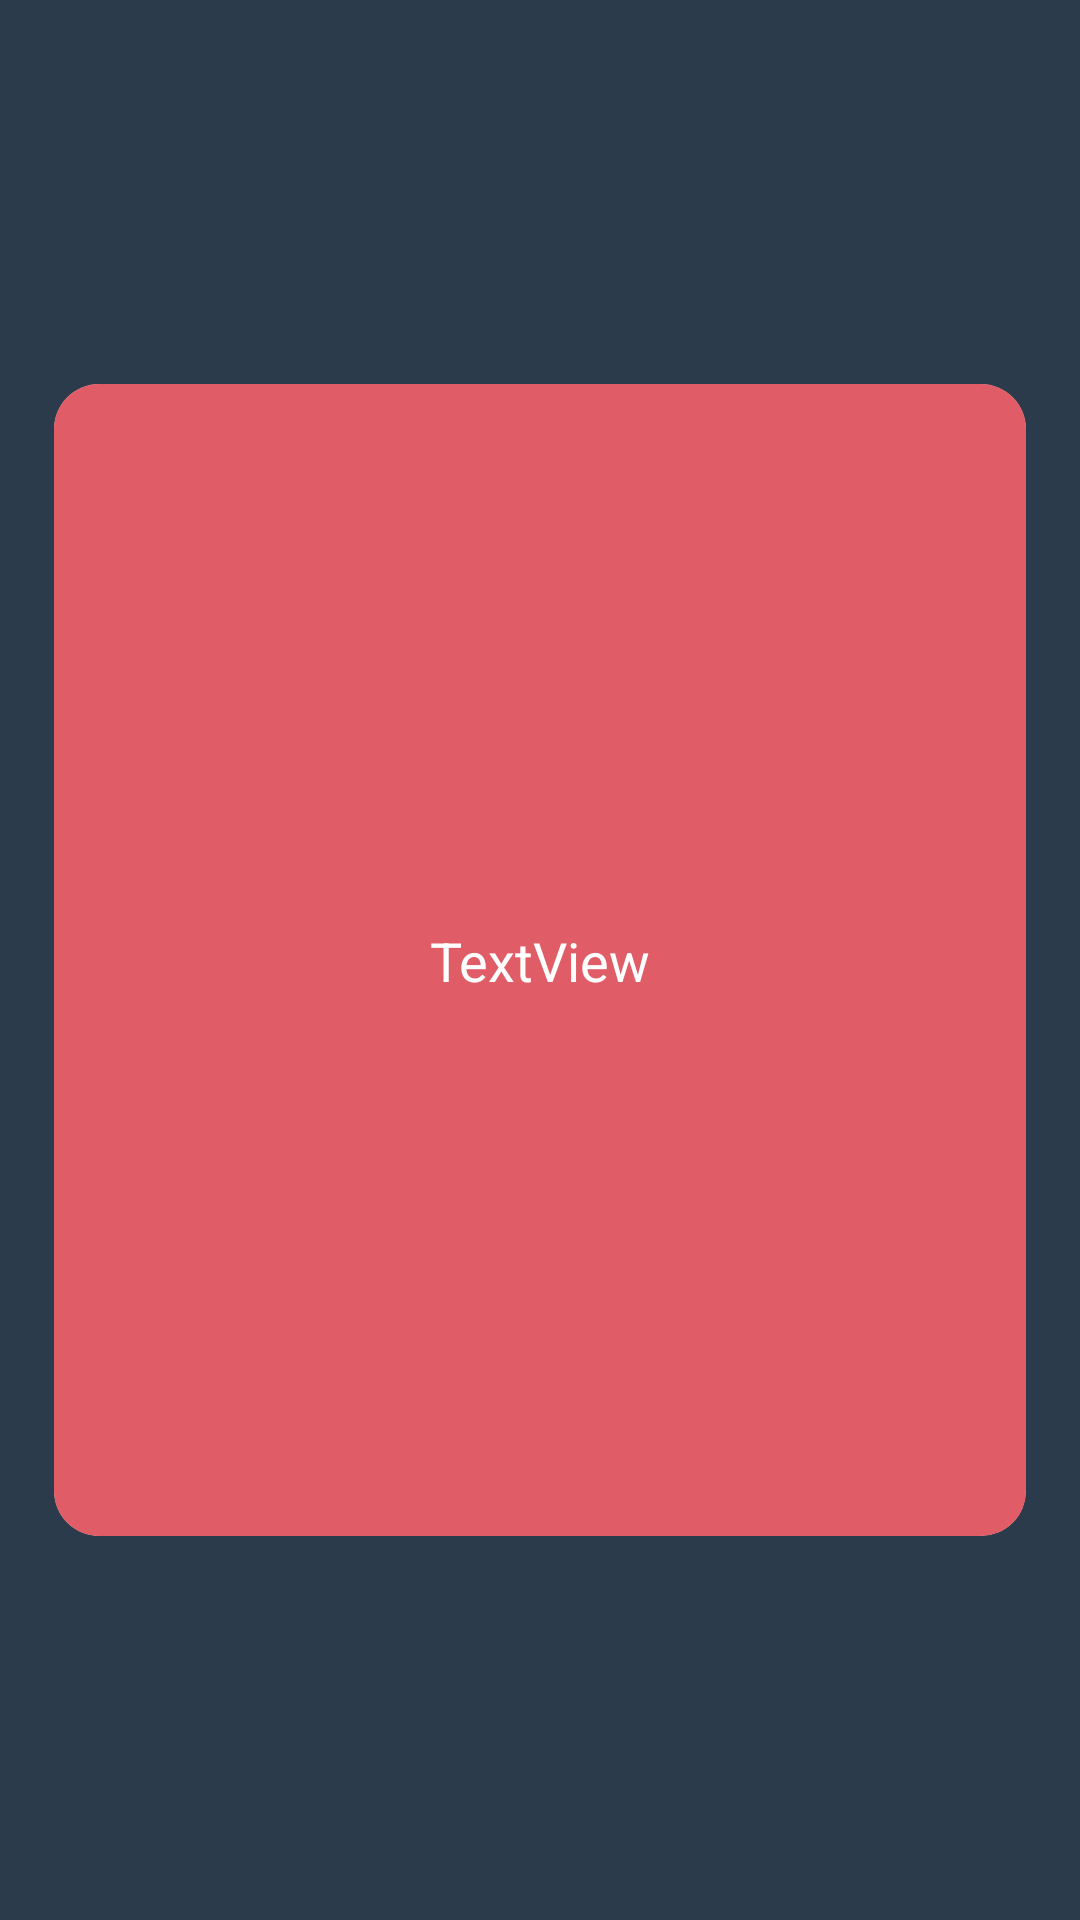

The Android layout XML behind this screen, and the referenced resources:
<!-- AndroidManifest.xml: application theme Theme.FlashCardApplication -->
<!-- res/layout/card_layout.xml -->
<?xml version="1.0" encoding="utf-8"?>
<androidx.constraintlayout.widget.ConstraintLayout xmlns:android="http://schemas.android.com/apk/res/android"
    xmlns:app="http://schemas.android.com/apk/res-auto"
    xmlns:tools="http://schemas.android.com/tools"
    android:layout_width="match_parent"
    android:layout_height="match_parent"
    android:background="@color/primary_black">

    <androidx.cardview.widget.CardView
        android:id="@+id/front_card"
        android:layout_width="0dp"
        android:layout_height="0dp"
        app:cardCornerRadius="15dp"
        app:cardElevation="0dp"
        app:cardMaxElevation="0dp"
        app:layout_constraintBottom_toTopOf="@+id/guideline7"
        app:layout_constraintEnd_toStartOf="@+id/guideline8"
        app:layout_constraintStart_toStartOf="@+id/guideline6"
        app:layout_constraintTop_toTopOf="@+id/guideline5">

        <androidx.constraintlayout.widget.ConstraintLayout
            android:id="@+id/front_layout"
            android:layout_width="match_parent"
            android:layout_height="match_parent"
            android:background="@color/primary_pink"
            android:padding="5dp">

            <TextView
                android:id="@+id/front_text"
                android:layout_width="wrap_content"
                android:layout_height="wrap_content"
                android:text="TextView"
                android:textAlignment="center"
                android:textColor="@color/white"
                android:textSize="18dp"
                app:layout_constraintBottom_toBottomOf="parent"
                app:layout_constraintEnd_toEndOf="parent"
                app:layout_constraintStart_toStartOf="parent"
                app:layout_constraintTop_toTopOf="parent" />

            <ImageButton
                android:id="@+id/front_btn"
                android:layout_width="wrap_content"
                android:layout_height="wrap_content"
                android:backgroundTint="@color/primary_pink"
                app:layout_constraintEnd_toEndOf="parent"
                app:layout_constraintTop_toTopOf="parent"
                app:srcCompat="@drawable/ic_baseline_delete_24" />
        </androidx.constraintlayout.widget.ConstraintLayout>
    </androidx.cardview.widget.CardView>

    <androidx.constraintlayout.widget.Guideline
        android:id="@+id/guideline5"
        android:layout_width="wrap_content"
        android:layout_height="wrap_content"
        android:orientation="horizontal"
        app:layout_constraintGuide_percent=".2" />

    <androidx.constraintlayout.widget.Guideline
        android:id="@+id/guideline6"
        android:layout_width="wrap_content"
        android:layout_height="wrap_content"
        android:orientation="vertical"
        app:layout_constraintGuide_percent=".05" />

    <androidx.constraintlayout.widget.Guideline
        android:id="@+id/guideline7"
        android:layout_width="wrap_content"
        android:layout_height="wrap_content"
        android:orientation="horizontal"
        app:layout_constraintGuide_percent=".8" />

    <androidx.constraintlayout.widget.Guideline
        android:id="@+id/guideline8"
        android:layout_width="wrap_content"
        android:layout_height="wrap_content"
        android:orientation="vertical"
        app:layout_constraintGuide_percent=".95" />

    <androidx.cardview.widget.CardView
        android:id="@+id/back_card"
        android:layout_width="0dp"
        android:layout_height="0dp"
        android:alpha="0"
        app:cardCornerRadius="15dp"
        app:cardElevation="0dp"
        app:cardMaxElevation="0dp"
        app:layout_constraintBottom_toTopOf="@+id/guideline7"
        app:layout_constraintEnd_toStartOf="@+id/guideline8"
        app:layout_constraintStart_toStartOf="@+id/guideline6"
        app:layout_constraintTop_toTopOf="@+id/guideline5">

        <androidx.constraintlayout.widget.ConstraintLayout
            android:id="@+id/back_layout"
            android:layout_width="match_parent"
            android:layout_height="match_parent"
            android:background="@color/primary_yellow"
            android:padding="5dp">

            <TextView
                android:id="@+id/back_text"
                android:layout_width="wrap_content"
                android:layout_height="wrap_content"
                android:text="TextView"
                android:textAlignment="center"
                android:textColor="@color/white"
                android:textSize="18dp"
                app:layout_constraintBottom_toBottomOf="parent"
                app:layout_constraintEnd_toEndOf="parent"
                app:layout_constraintStart_toStartOf="parent"
                app:layout_constraintTop_toTopOf="parent" />

            <ImageButton
                android:id="@+id/back_btn"
                android:layout_width="wrap_content"
                android:layout_height="wrap_content"
                android:backgroundTint="@color/primary_yellow"
                app:layout_constraintEnd_toEndOf="parent"
                app:layout_constraintTop_toTopOf="parent"
                app:srcCompat="@drawable/ic_baseline_delete_24" />
        </androidx.constraintlayout.widget.ConstraintLayout>
    </androidx.cardview.widget.CardView>
</androidx.constraintlayout.widget.ConstraintLayout>
<!-- resources referenced by this layout -->
<resources>
  <color name="primary_black">#2B3B4B</color>
  <color name="primary_pink">#E05C66</color>
  <color name="primary_yellow">#E7C159</color>
  <color name="white">#FFFFFFFF</color>
  <style name="Theme.FlashCardApplication" parent="Theme.MaterialComponents.DayNight.DarkActionBar">
          
          <item name="colorPrimary">@color/purple_500</item>
          <item name="colorPrimaryVariant">@color/purple_700</item>
          <item name="colorOnPrimary">@color/white</item>
          
          <item name="colorSecondary">@color/teal_200</item>
          <item name="colorSecondaryVariant">@color/teal_700</item>
          <item name="colorOnSecondary">@color/black</item>
          
          <item name="android:statusBarColor" tools:targetApi="l">?attr/colorPrimaryVariant</item>
          
      </style>
  <color name="purple_500">#FF6200EE</color>
  <color name="purple_700">#FF3700B3</color>
  <color name="teal_200">#FF03DAC5</color>
  <color name="teal_700">#FF018786</color>
  <color name="black">#FF000000</color>
</resources>
